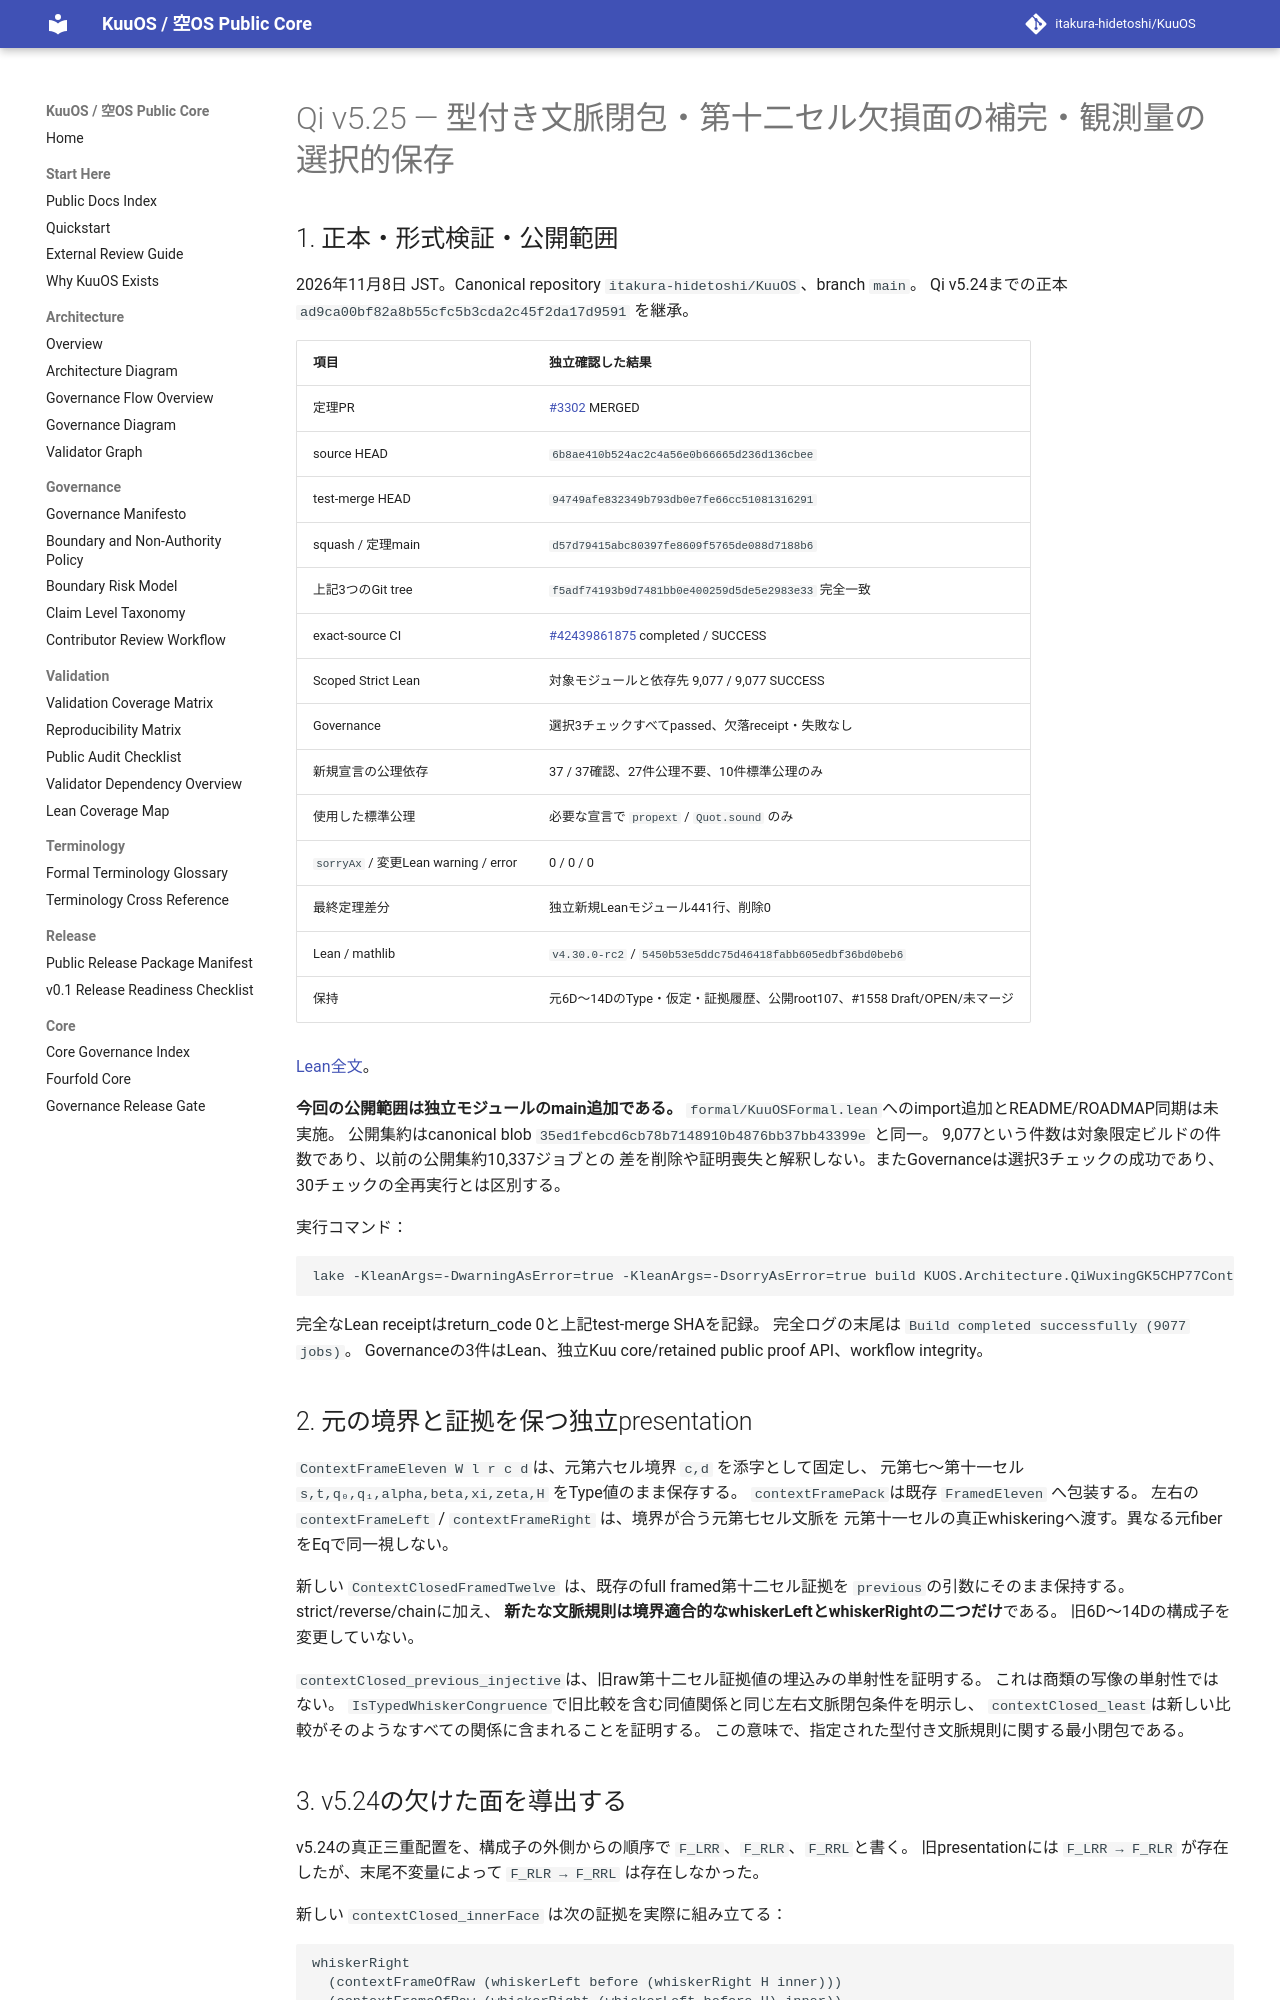

repository: itakura-hidetoshi/KuuOS · page: formal/Qi-v5_25-context-closed-twelfth-verified-20261108/index.html · generator: mkdocs

# Qi v5.25 — 型付き文脈閉包・第十二セル欠損面の補完・観測量の選択的保存

## 1. 正本・形式検証・公開範囲

2026年11月8日 JST。Canonical repository `itakura-hidetoshi/KuuOS`、branch `main`。
Qi v5.24までの正本 `ad9ca00bf82a8b55cfc5b3cda2c45f2da17d9591` を継承。

| 項目 | 独立確認した結果 |
|---|---|
| 定理PR | [#3302](https://github.com/itakura-hidetoshi/KuuOS/pull/3302) MERGED |
| source HEAD | `6b8ae410b524ac2c4a56e0b66665d236d136cbee` |
| test-merge HEAD | `94749afe832349b793db0e7fe66cc51081316291` |
| squash / 定理main | `d57d79415abc80397fe8609f5765de088d7188b6` |
| 上記3つのGit tree | `f5adf74193b9d7481bb0e400259d5de5e2983e33` 完全一致 |
| exact-source CI | [#42439861875](https://github.com/itakura-hidetoshi/KuuOS/actions/runs/42439861875) completed / SUCCESS |
| Scoped Strict Lean | 対象モジュールと依存先 9,077 / 9,077 SUCCESS |
| Governance | 選択3チェックすべてpassed、欠落receipt・失敗なし |
| 新規宣言の公理依存 | 37 / 37確認、27件公理不要、10件標準公理のみ |
| 使用した標準公理 | 必要な宣言で `propext` / `Quot.sound` のみ |
| `sorryAx` / 変更Lean warning / error | 0 / 0 / 0 |
| 最終定理差分 | 独立新規Leanモジュール441行、削除0 |
| Lean / mathlib | `v4.30.0-rc2` / `5450b53e5ddc75d46418fabb605edbf36bd0beb6` |
| 保持 | 元6D〜14DのType・仮定・証拠履歴、公開root107、#1558 Draft/OPEN/未マージ |

[Lean全文](../../formal/KUOS/Architecture/QiWuxingGK5CHP77ContextClosedTwelfthV5_25.lean)。

**今回の公開範囲は独立モジュールのmain追加である。**
`formal/KuuOSFormal.lean`へのimport追加とREADME/ROADMAP同期は未実施。
公開集約はcanonical blob `35ed1febcd6cb78b7148910b4876bb37bb43399e` と同一。
9,077という件数は対象限定ビルドの件数であり、以前の公開集約10,337ジョブとの
差を削除や証明喪失と解釈しない。またGovernanceは選択3チェックの成功であり、
30チェックの全再実行とは区別する。

実行コマンド：

```text
lake -KleanArgs=-DwarningAsError=true -KleanArgs=-DsorryAsError=true build KUOS.Architecture.QiWuxingGK5CHP77ContextClosedTwelfthV5_25
```

完全なLean receiptはreturn_code 0と上記test-merge SHAを記録。
完全ログの末尾は `Build completed successfully (9077 jobs)`。
Governanceの3件はLean、独立Kuu core/retained public proof API、workflow integrity。

## 2. 元の境界と証拠を保つ独立presentation

`ContextFrameEleven W l r c d`は、元第六セル境界 `c,d` を添字として固定し、
元第七〜第十一セル `s,t,q₀,q₁,alpha,beta,xi,zeta,H` をType値のまま保存する。
`contextFramePack`は既存 `FramedEleven` へ包装する。
左右の `contextFrameLeft` / `contextFrameRight` は、境界が合う元第七セル文脈を
元第十一セルの真正whiskeringへ渡す。異なる元fiberをEqで同一視しない。

新しい `ContextClosedFramedTwelve` は、既存のfull framed第十二セル証拠を
`previous`の引数にそのまま保持する。strict/reverse/chainに加え、
**新たな文脈規則は境界適合的なwhiskerLeftとwhiskerRightの二つだけ**である。
旧6D〜14Dの構成子を変更していない。

`contextClosed_previous_injective`は、旧raw第十二セル証拠値の埋込みの単射性を証明する。
これは商類の写像の単射性ではない。
`IsTypedWhiskerCongruence`で旧比較を含む同値関係と同じ左右文脈閉包条件を明示し、
`contextClosed_least`は新しい比較がそのようなすべての関係に含まれることを証明する。
この意味で、指定された型付き文脈規則に関する最小閉包である。
